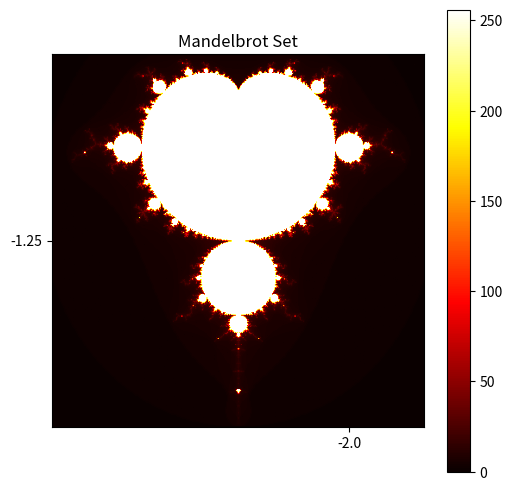

The script that saved this image:
import numpy as np
import matplotlib.pyplot as plt

def mandelbrot(c, max_iter):
    z = c
    for n in range(max_iter):
        if abs(z) > 2:
            return n
        z = z*z + c
    return max_iter

def mandelbrot_set(xmin, xmax, ymin, ymax, width, height, max_iter):
    r1 = np.linspace(xmin, xmax, width)
    r2 = np.linspace(ymin, ymax, height)
    return (r1, r2, np.array([[mandelbrot(complex(r, i), max_iter) for r in r1] for i in r2]))

def mandelbrot_image(xmin, xmax, ymin, ymax, width=10, height=10, max_iter=256, cmap='hot'):
    dpi = 72
    img_width = dpi * width
    img_height = dpi * height
    x, y, m_set = mandelbrot_set(xmin, xmax, ymin, ymax, img_width, img_height, max_iter)

    fig, ax = plt.subplots(figsize=(width, height), dpi=dpi)
    ticks = np.arange(0, img_width, 3*dpi)
    x_ticks = xmin + (xmax-xmin)*ticks/img_width
    plt.xticks(ticks, np.round(x_ticks, 2))
    ticks = np.arange(0, img_height, 3*dpi)
    y_ticks = ymin + (ymax-ymin)*ticks/img_height
    plt.yticks(ticks, np.round(y_ticks, 2))

    ax.set_title("Mandelbrot Set")
    plt.imshow(m_set.T,origin='lower', cmap=cmap, extent=(xmin, xmax, ymin, ymax))
    plt.colorbar()
    plt.show()

mandelbrot_image(-2.0, 0.5, -1.25, 1.25, width=6, height=6, max_iter=256, cmap='hot')
